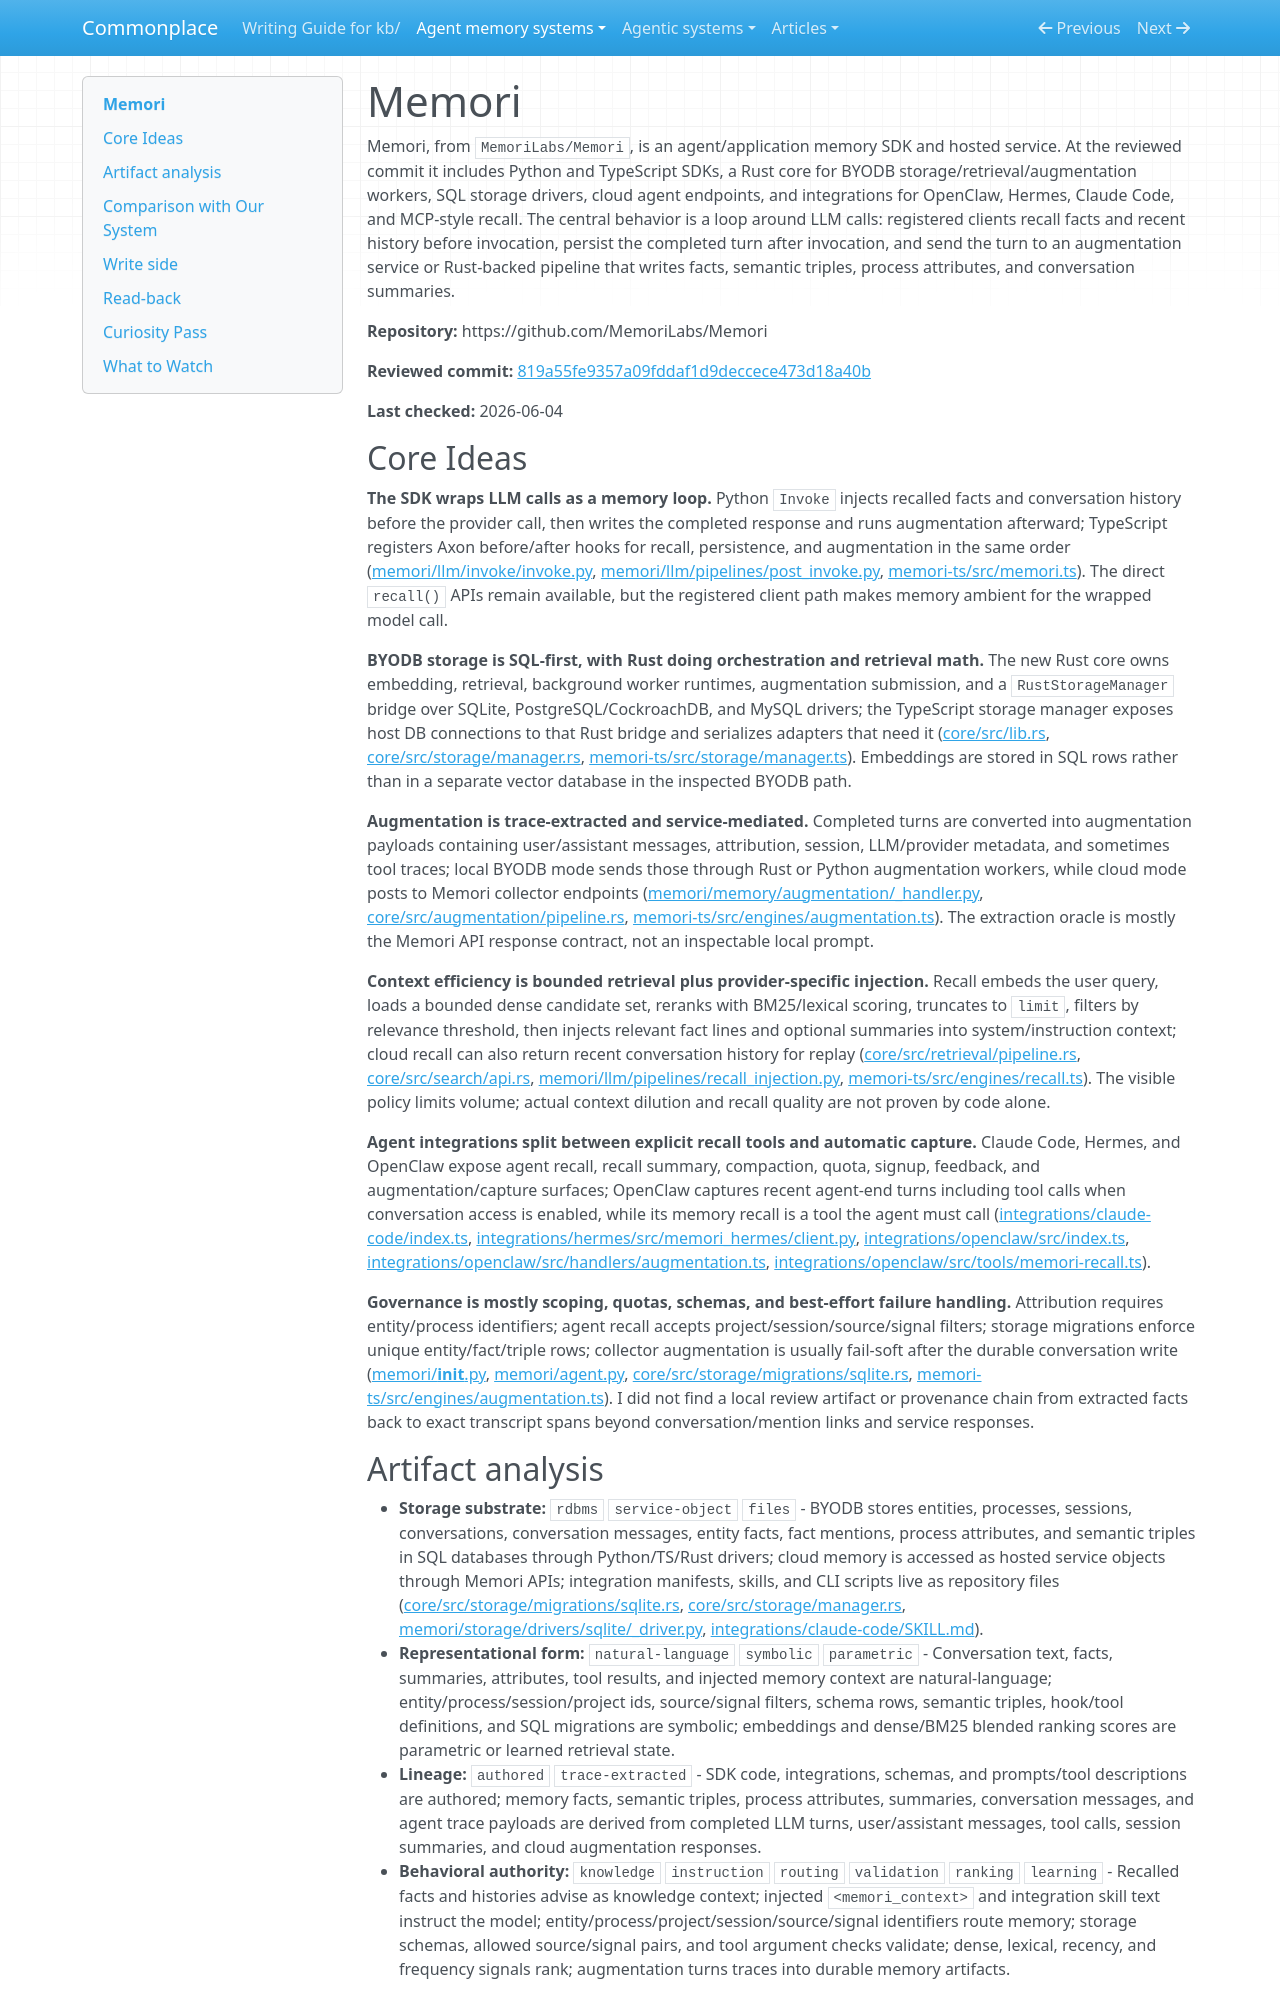

repository: zby/commonplace · page: agent-memory-systems/reviews/Memori/index.html · generator: mkdocs

---
description: "Memori review: SDK and agent integrations with trace-learning augmentation, SQL/Rust storage, hybrid recall, and pre-call memory injection"
type: agent-memory-systems/types/agent-memory-system-review.md
source-tier: code-grounded
tags: [trace-learning]
last-checked: "2026-06-04"
---

# Memori

Memori, from `MemoriLabs/Memori`, is an agent/application memory SDK and hosted service. At the reviewed commit it includes Python and TypeScript SDKs, a Rust core for BYODB storage/retrieval/augmentation workers, SQL storage drivers, cloud agent endpoints, and integrations for OpenClaw, Hermes, Claude Code, and MCP-style recall. The central behavior is a loop around LLM calls: registered clients recall facts and recent history before invocation, persist the completed turn after invocation, and send the turn to an augmentation service or Rust-backed pipeline that writes facts, semantic triples, process attributes, and conversation summaries.

**Repository:** https://github.com/MemoriLabs/Memori

**Reviewed commit:** [819a55fe9357a09fddaf1d9deccece473d18a40b](https://github.com/MemoriLabs/Memori/commit/819a55fe9357a09fddaf1d9deccece473d18a40b)

**Last checked:** 2026-06-04

## Core Ideas

**The SDK wraps LLM calls as a memory loop.** Python `Invoke` injects recalled facts and conversation history before the provider call, then writes the completed response and runs augmentation afterward; TypeScript registers Axon before/after hooks for recall, persistence, and augmentation in the same order ([memori/llm/invoke/invoke.py](https://github.com/MemoriLabs/Memori/blob/819a55fe9357a09fddaf1d9deccece473d18a40b/memori/llm/invoke/invoke.py), [memori/llm/pipelines/post_invoke.py](https://github.com/MemoriLabs/Memori/blob/819a55fe9357a09fddaf1d9deccece473d18a40b/memori/llm/pipelines/post_invoke.py), [memori-ts/src/memori.ts](https://github.com/MemoriLabs/Memori/blob/819a55fe9357a09fddaf1d9deccece473d18a40b/memori-ts/src/memori.ts)). The direct `recall()` APIs remain available, but the registered client path makes memory ambient for the wrapped model call.

**BYODB storage is SQL-first, with Rust doing orchestration and retrieval math.** The new Rust core owns embedding, retrieval, background worker runtimes, augmentation submission, and a `RustStorageManager` bridge over SQLite, PostgreSQL/CockroachDB, and MySQL drivers; the TypeScript storage manager exposes host DB connections to that Rust bridge and serializes adapters that need it ([core/src/lib.rs](https://github.com/MemoriLabs/Memori/blob/819a55fe9357a09fddaf1d9deccece473d18a40b/core/src/lib.rs), [core/src/storage/manager.rs](https://github.com/MemoriLabs/Memori/blob/819a55fe9357a09fddaf1d9deccece473d18a40b/core/src/storage/manager.rs), [memori-ts/src/storage/manager.ts](https://github.com/MemoriLabs/Memori/blob/819a55fe9357a09fddaf1d9deccece473d18a40b/memori-ts/src/storage/manager.ts)). Embeddings are stored in SQL rows rather than in a separate vector database in the inspected BYODB path.

**Augmentation is trace-extracted and service-mediated.** Completed turns are converted into augmentation payloads containing user/assistant messages, attribution, session, LLM/provider metadata, and sometimes tool traces; local BYODB mode sends those through Rust or Python augmentation workers, while cloud mode posts to Memori collector endpoints ([memori/memory/augmentation/_handler.py](https://github.com/MemoriLabs/Memori/blob/819a55fe9357a09fddaf1d9deccece473d18a40b/memori/memory/augmentation/_handler.py), [core/src/augmentation/pipeline.rs](https://github.com/MemoriLabs/Memori/blob/819a55fe9357a09fddaf1d9deccece473d18a40b/core/src/augmentation/pipeline.rs), [memori-ts/src/engines/augmentation.ts](https://github.com/MemoriLabs/Memori/blob/819a55fe9357a09fddaf1d9deccece473d18a40b/memori-ts/src/engines/augmentation.ts)). The extraction oracle is mostly the Memori API response contract, not an inspectable local prompt.

**Context efficiency is bounded retrieval plus provider-specific injection.** Recall embeds the user query, loads a bounded dense candidate set, reranks with BM25/lexical scoring, truncates to `limit`, filters by relevance threshold, then injects relevant fact lines and optional summaries into system/instruction context; cloud recall can also return recent conversation history for replay ([core/src/retrieval/pipeline.rs](https://github.com/MemoriLabs/Memori/blob/819a55fe9357a09fddaf1d9deccece473d18a40b/core/src/retrieval/pipeline.rs), [core/src/search/api.rs](https://github.com/MemoriLabs/Memori/blob/819a55fe9357a09fddaf1d9deccece473d18a40b/core/src/search/api.rs), [memori/llm/pipelines/recall_injection.py](https://github.com/MemoriLabs/Memori/blob/819a55fe9357a09fddaf1d9deccece473d18a40b/memori/llm/pipelines/recall_injection.py), [memori-ts/src/engines/recall.ts](https://github.com/MemoriLabs/Memori/blob/819a55fe9357a09fddaf1d9deccece473d18a40b/memori-ts/src/engines/recall.ts)). The visible policy limits volume; actual context dilution and recall quality are not proven by code alone.

**Agent integrations split between explicit recall tools and automatic capture.** Claude Code, Hermes, and OpenClaw expose agent recall, recall summary, compaction, quota, signup, feedback, and augmentation/capture surfaces; OpenClaw captures recent agent-end turns including tool calls when conversation access is enabled, while its memory recall is a tool the agent must call ([integrations/claude-code/index.ts](https://github.com/MemoriLabs/Memori/blob/819a55fe9357a09fddaf1d9deccece473d18a40b/integrations/claude-code/index.ts), [integrations/hermes/src/memori_hermes/client.py](https://github.com/MemoriLabs/Memori/blob/819a55fe9357a09fddaf1d9deccece473d18a40b/integrations/hermes/src/memori_hermes/client.py), [integrations/openclaw/src/index.ts](https://github.com/MemoriLabs/Memori/blob/819a55fe9357a09fddaf1d9deccece473d18a40b/integrations/openclaw/src/index.ts), [integrations/openclaw/src/handlers/augmentation.ts](https://github.com/MemoriLabs/Memori/blob/819a55fe9357a09fddaf1d9deccece473d18a40b/integrations/openclaw/src/handlers/augmentation.ts), [integrations/openclaw/src/tools/memori-recall.ts](https://github.com/MemoriLabs/Memori/blob/819a55fe9357a09fddaf1d9deccece473d18a40b/integrations/openclaw/src/tools/memori-recall.ts)).

**Governance is mostly scoping, quotas, schemas, and best-effort failure handling.** Attribution requires entity/process identifiers; agent recall accepts project/session/source/signal filters; storage migrations enforce unique entity/fact/triple rows; collector augmentation is usually fail-soft after the durable conversation write ([memori/__init__.py](https://github.com/MemoriLabs/Memori/blob/819a55fe9357a09fddaf1d9deccece473d18a40b/memori/__init__.py), [memori/agent.py](https://github.com/MemoriLabs/Memori/blob/819a55fe9357a09fddaf1d9deccece473d18a40b/memori/agent.py), [core/src/storage/migrations/sqlite.rs](https://github.com/MemoriLabs/Memori/blob/819a55fe9357a09fddaf1d9deccece473d18a40b/core/src/storage/migrations/sqlite.rs), [memori-ts/src/engines/augmentation.ts](https://github.com/MemoriLabs/Memori/blob/819a55fe9357a09fddaf1d9deccece473d18a40b/memori-ts/src/engines/augmentation.ts)). I did not find a local review artifact or provenance chain from extracted facts back to exact transcript spans beyond conversation/mention links and service responses.
